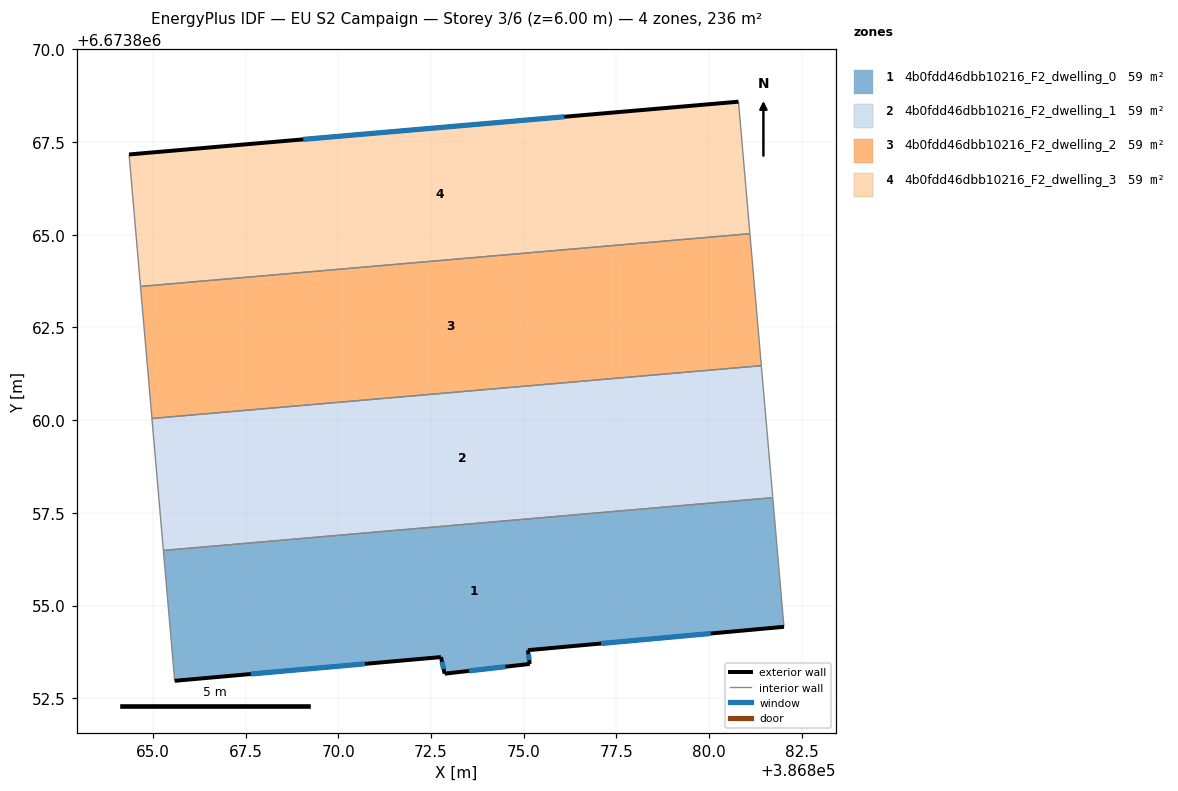
=== STOREY PLAN SPEC (per zone: floor XY polygon, exterior-wall plan segments, windows/doors) ===
zone 1: 4b0fdd46dbb10216_F2_dwelling_0  (59.0 m²)
  floor: (386881.72, 6673857.91) (386882.02, 6673854.43) (386875.11, 6673853.80) (386875.16, 6673853.42) (386872.87, 6673853.16) (386872.77, 6673853.61) (386865.59, 6673852.97) (386865.28, 6673856.49)
  exterior wall: (386872.77, 6673853.61) – (386872.87, 6673853.16)  [0.5 m]
    window: (386872.80, 6673853.48) – (386872.84, 6673853.29)  [0.3 m²]
  exterior wall: (386865.59, 6673852.97) – (386872.77, 6673853.61)  [7.2 m]
    window: (386867.64, 6673853.15) – (386870.72, 6673853.43)  [4.0 m²]
  exterior wall: (386875.11, 6673853.80) – (386882.02, 6673854.43)  [6.9 m]
    window: (386877.09, 6673853.98) – (386880.05, 6673854.25)  [3.8 m²]
  exterior wall: (386875.16, 6673853.42) – (386875.11, 6673853.80)  [0.4 m]
    window: (386875.15, 6673853.53) – (386875.13, 6673853.69)  [0.2 m²]
  exterior wall: (386872.87, 6673853.16) – (386875.16, 6673853.42)  [2.3 m]
    window: (386873.52, 6673853.24) – (386874.51, 6673853.35)  [1.3 m²]
  interior walls: 3
zone 2: 4b0fdd46dbb10216_F2_dwelling_1  (58.9 m²)
  floor: (386881.41, 6673861.47) (386881.72, 6673857.91) (386865.28, 6673856.49) (386864.97, 6673860.04)
  interior walls: 4
zone 3: 4b0fdd46dbb10216_F2_dwelling_2  (58.9 m²)
  floor: (386881.10, 6673865.03) (386881.41, 6673861.47) (386864.97, 6673860.04) (386864.67, 6673863.61)
  interior walls: 4
zone 4: 4b0fdd46dbb10216_F2_dwelling_3  (58.9 m²)
  floor: (386880.79, 6673868.59) (386881.10, 6673865.03) (386864.67, 6673863.61) (386864.36, 6673867.17)
  exterior wall: (386880.79, 6673868.59) – (386864.36, 6673867.17)  [16.5 m]
    window: (386876.10, 6673868.18) – (386869.05, 6673867.57)  [9.1 m²]
  interior walls: 3

=== DERIVED (storey summary) ===
Building: EU S2 Campaign
Storey: 3 of 6  (floor level z = 6.00 m)
Storey gross floor area: 235.8 m²
Zones on this storey: 4
  - 4b0fdd46dbb10216_F2_dwelling_0: floor 59.0 m²; exterior wall 17.3 m (51.9 m²); 5 window(s) 9.5 m²; WWR 18.4%
  - 4b0fdd46dbb10216_F2_dwelling_1: floor 58.9 m²
  - 4b0fdd46dbb10216_F2_dwelling_2: floor 58.9 m²
  - 4b0fdd46dbb10216_F2_dwelling_3: floor 58.9 m²; exterior wall 16.5 m (49.5 m²); 1 window(s) 9.1 m²; WWR 18.4%
Zone adjacency (shared interzone walls):
  - 4b0fdd46dbb10216_F2_dwelling_0 ↔ 4b0fdd46dbb10216_F2_dwelling_1
  - 4b0fdd46dbb10216_F2_dwelling_1 ↔ 4b0fdd46dbb10216_F2_dwelling_2
  - 4b0fdd46dbb10216_F2_dwelling_2 ↔ 4b0fdd46dbb10216_F2_dwelling_3